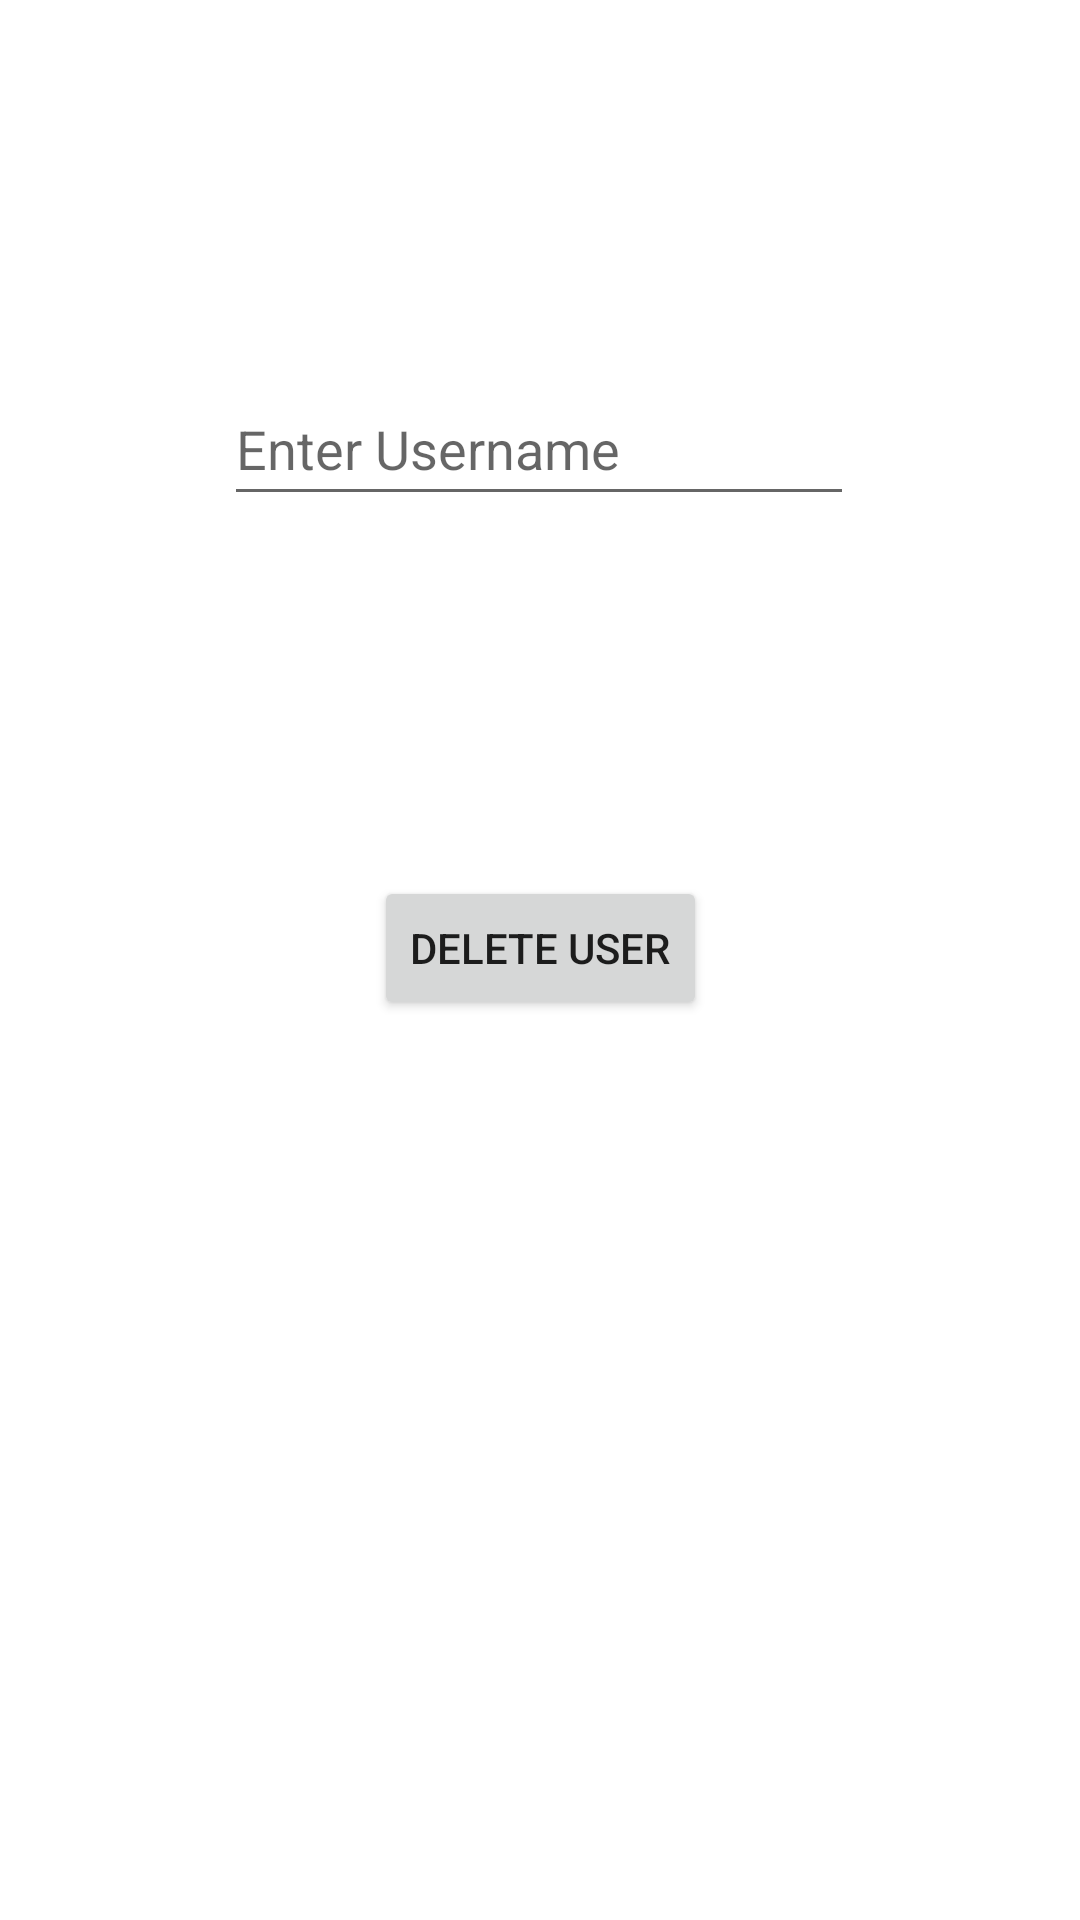

Layout XML and referenced resources for this Android screen:
<!-- AndroidManifest.xml: application theme Theme.ListAssist -->
<!-- res/layout/activity_delete_user.xml -->
<?xml version="1.0" encoding="utf-8"?>
<androidx.constraintlayout.widget.ConstraintLayout xmlns:android="http://schemas.android.com/apk/res/android"
    xmlns:app="http://schemas.android.com/apk/res-auto"
    xmlns:tools="http://schemas.android.com/tools"
    android:layout_width="match_parent"
    android:layout_height="match_parent"
    tools:context=".DeleteUserActivity">

    <EditText
        android:id="@+id/usernametodelete"
        android:layout_width="wrap_content"
        android:layout_height="wrap_content"
        android:layout_marginTop="124dp"
        android:autofillHints=""
        android:ems="10"
        android:hint="@string/enter_username"
        android:inputType="textPersonName"
        android:minHeight="48dp"
        app:layout_constraintEnd_toEndOf="parent"
        app:layout_constraintHorizontal_bias="0.497"
        app:layout_constraintStart_toStartOf="parent"
        app:layout_constraintTop_toTopOf="parent" />

    <Button
        android:id="@+id/deleteUser"
        android:layout_width="wrap_content"
        android:layout_height="wrap_content"
        android:layout_marginTop="120dp"
        android:text="Delete User"
        app:layout_constraintEnd_toEndOf="parent"
        app:layout_constraintStart_toStartOf="parent"
        app:layout_constraintTop_toBottomOf="@+id/usernametodelete" />
</androidx.constraintlayout.widget.ConstraintLayout>
<!-- resources referenced by this layout -->
<resources>
  <string name="enter_username">Enter Username</string>
  <style name="Theme.ListAssist" parent="Theme.MaterialComponents.DayNight.DarkActionBar">
          
          <item name="colorPrimary">@color/purple_500</item>
          <item name="colorPrimaryVariant">@color/purple_700</item>
          <item name="colorOnPrimary">@color/white</item>
          
          <item name="colorSecondary">@color/teal_200</item>
          <item name="colorSecondaryVariant">@color/teal_700</item>
          <item name="colorOnSecondary">@color/black</item>
          
          <item name="android:statusBarColor">?attr/colorPrimaryVariant</item>
          
      </style>
  <color name="purple_500">#FF6200EE</color>
  <color name="purple_700">#FF3700B3</color>
  <color name="white">#FFFFFFFF</color>
  <color name="teal_200">#FF03DAC5</color>
  <color name="teal_700">#FF018786</color>
  <color name="black">#FF000000</color>
</resources>
